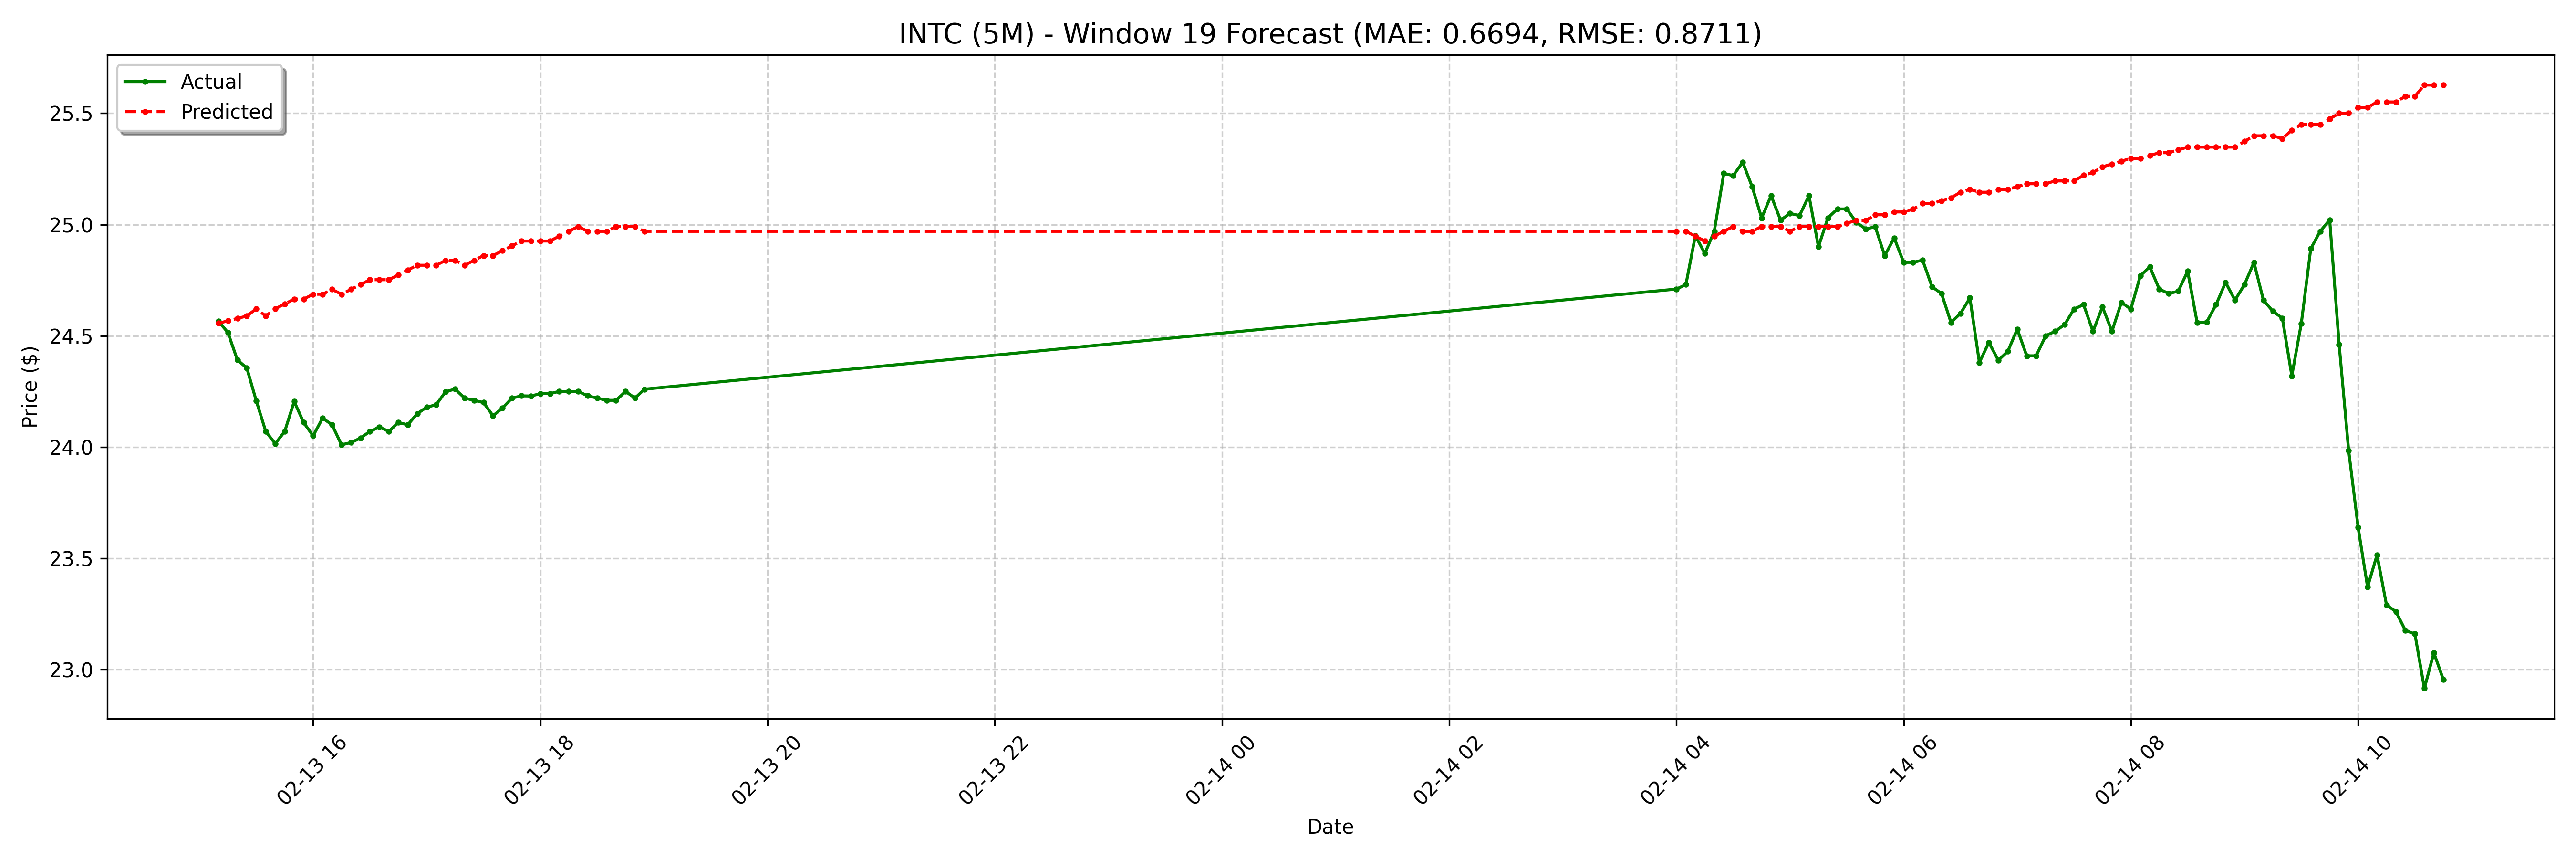

Values plotted in this chart, from the file beside it:
date, actual, forecast
2025-02-13 15:10:00-05:00, 24.57, 24.56
2025-02-13 15:15:00-05:00, 24.52, 24.57
2025-02-13 15:20:00-05:00, 24.39, 24.58
2025-02-13 15:25:00-05:00, 24.36, 24.59
2025-02-13 15:30:00-05:00, 24.21, 24.62
2025-02-13 15:35:00-05:00, 24.07, 24.59
2025-02-13 15:40:00-05:00, 24.02, 24.62
2025-02-13 15:45:00-05:00, 24.07, 24.64
2025-02-13 15:50:00-05:00, 24.2, 24.66
2025-02-13 15:55:00-05:00, 24.11, 24.66
2025-02-13 16:00:00-05:00, 24.05, 24.69
2025-02-13 16:05:00-05:00, 24.13, 24.69
2025-02-13 16:10:00-05:00, 24.1, 24.71
2025-02-13 16:15:00-05:00, 24.01, 24.69
2025-02-13 16:20:00-05:00, 24.02, 24.71
2025-02-13 16:25:00-05:00, 24.04, 24.73
2025-02-13 16:30:00-05:00, 24.07, 24.75
2025-02-13 16:35:00-05:00, 24.09, 24.75
2025-02-13 16:40:00-05:00, 24.07, 24.75
2025-02-13 16:45:00-05:00, 24.11, 24.77
2025-02-13 16:50:00-05:00, 24.1, 24.8
2025-02-13 16:55:00-05:00, 24.15, 24.82
2025-02-13 17:00:00-05:00, 24.18, 24.82
2025-02-13 17:05:00-05:00, 24.19, 24.82
2025-02-13 17:10:00-05:00, 24.25, 24.84
2025-02-13 17:15:00-05:00, 24.26, 24.84
2025-02-13 17:20:00-05:00, 24.22, 24.82
2025-02-13 17:25:00-05:00, 24.21, 24.84
2025-02-13 17:30:00-05:00, 24.2, 24.86
2025-02-13 17:35:00-05:00, 24.14, 24.86
2025-02-13 17:40:00-05:00, 24.18, 24.88
2025-02-13 17:45:00-05:00, 24.22, 24.9
2025-02-13 17:50:00-05:00, 24.23, 24.93
2025-02-13 17:55:00-05:00, 24.23, 24.93
2025-02-13 18:00:00-05:00, 24.24, 24.93
2025-02-13 18:05:00-05:00, 24.24, 24.93
2025-02-13 18:10:00-05:00, 24.25, 24.95
2025-02-13 18:15:00-05:00, 24.25, 24.97
2025-02-13 18:20:00-05:00, 24.25, 24.99
2025-02-13 18:25:00-05:00, 24.23, 24.97
2025-02-13 18:30:00-05:00, 24.22, 24.97
2025-02-13 18:35:00-05:00, 24.21, 24.97
2025-02-13 18:40:00-05:00, 24.21, 24.99
2025-02-13 18:45:00-05:00, 24.25, 24.99
2025-02-13 18:50:00-05:00, 24.22, 24.99
2025-02-13 18:55:00-05:00, 24.26, 24.97
2025-02-14 04:00:00-05:00, 24.71, 24.97
2025-02-14 04:05:00-05:00, 24.73, 24.97
2025-02-14 04:10:00-05:00, 24.95, 24.95
2025-02-14 04:15:00-05:00, 24.87, 24.93
2025-02-14 04:20:00-05:00, 24.97, 24.95
2025-02-14 04:25:00-05:00, 25.23, 24.97
2025-02-14 04:30:00-05:00, 25.22, 24.99
2025-02-14 04:35:00-05:00, 25.28, 24.97
2025-02-14 04:40:00-05:00, 25.17, 24.97
2025-02-14 04:45:00-05:00, 25.03, 24.99
2025-02-14 04:50:00-05:00, 25.13, 24.99
2025-02-14 04:55:00-05:00, 25.02, 24.99
2025-02-14 05:00:00-05:00, 25.05, 24.97
2025-02-14 05:05:00-05:00, 25.04, 24.99
... 68 more rows
